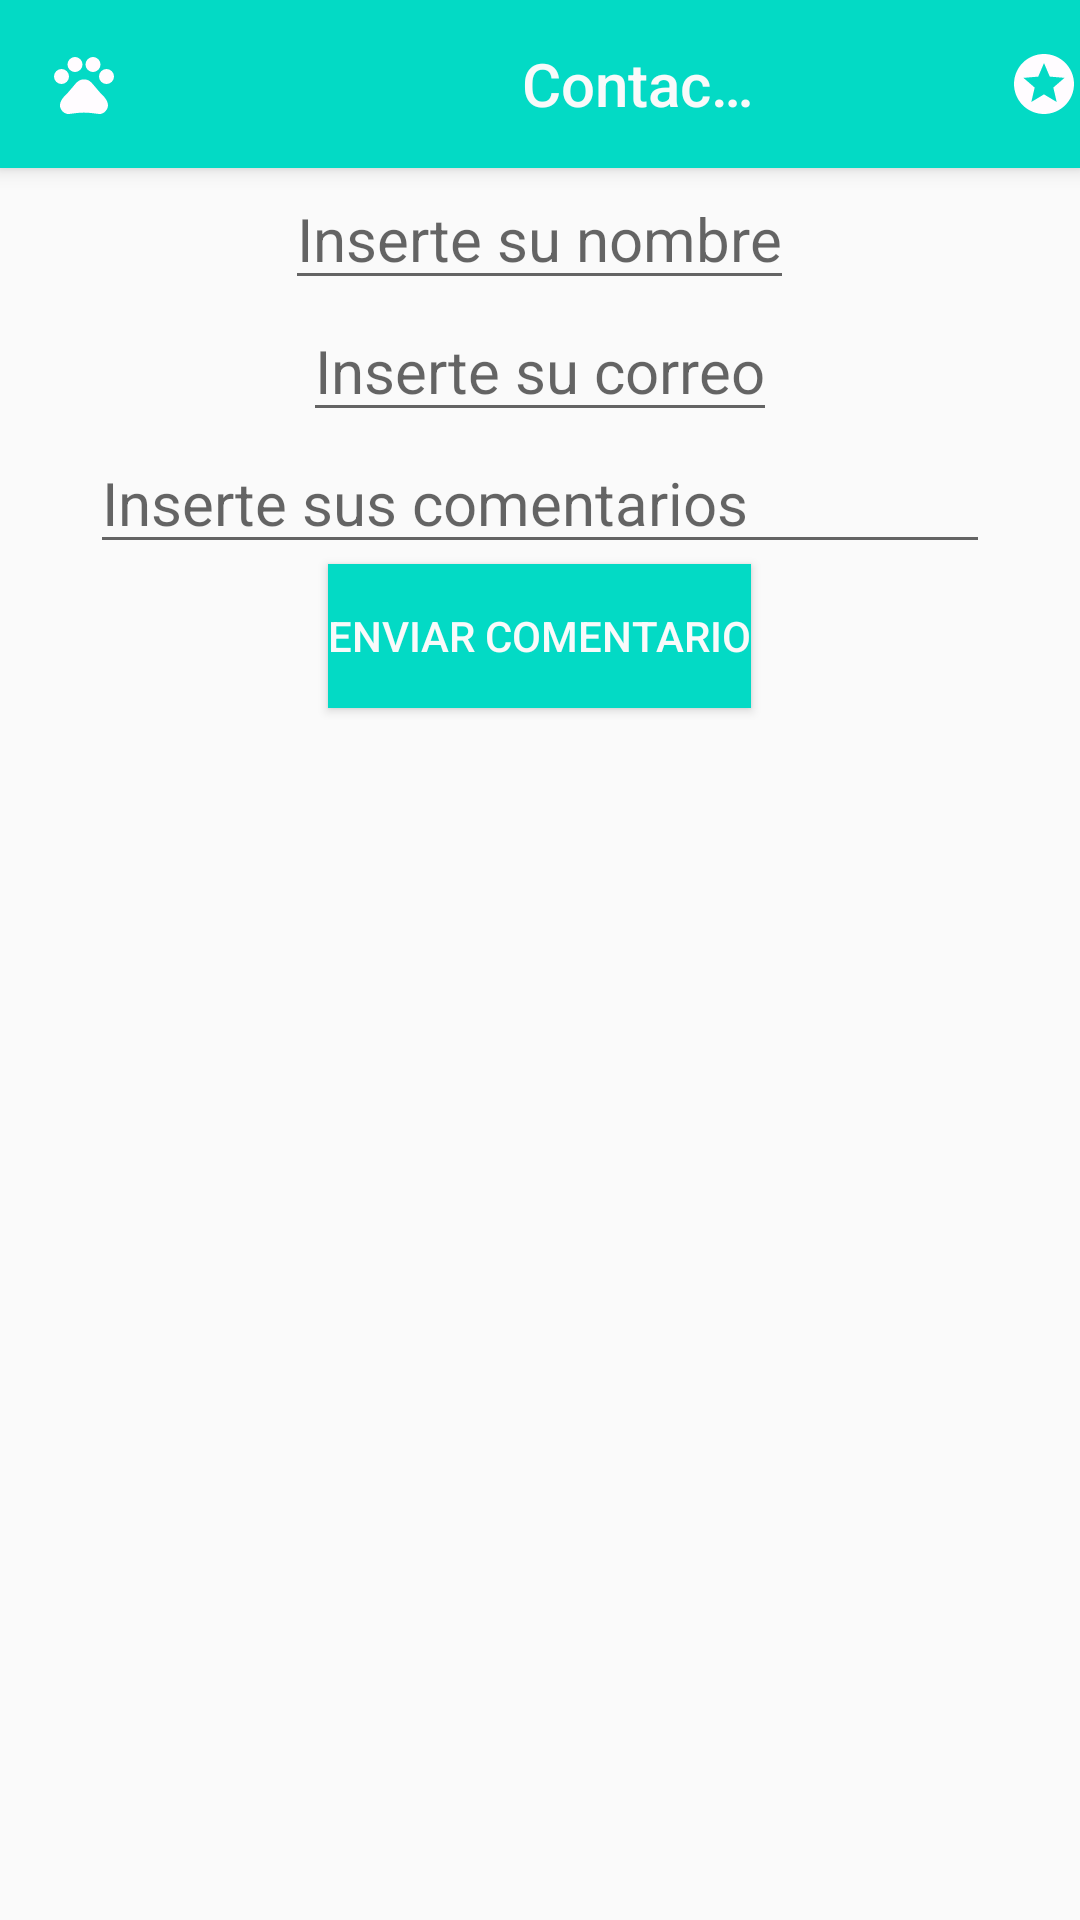

The Android layout XML behind this screen, and the referenced resources:
<!-- AndroidManifest.xml: application theme AppTheme -->
<!-- res/layout/activity_contacto.xml -->
<?xml version="1.0" encoding="utf-8"?>
<LinearLayout xmlns:android="http://schemas.android.com/apk/res/android"
    xmlns:app="http://schemas.android.com/apk/res-auto"
    xmlns:tools="http://schemas.android.com/tools"
    android:layout_width="match_parent"
    android:layout_height="match_parent"
    tools:context=".Contacto"
    android:orientation="vertical">

    <androidx.appcompat.widget.Toolbar
        xmlns:android="http://schemas.android.com/apk/res/android"
        xmlns:app="http://schemas.android.com/apk/res-auto"
        android:id="@+id/Actionbar"
        android:layout_width="match_parent"
        android:layout_height="?attr/actionBarSize"
        android:background="@color/colorAccent"
        android:elevation="4dp"
        android:theme="@style/ThemeOverlay.AppCompat.ActionBar"
        app:popupTheme="@style/ThemeOverlay.AppCompat.Light"
        app:logo="@drawable/ic_baseline_pets_24"
        app:title="@string/titulo_contacto"
        app:titleTextColor="@color/colorBlanco"
        app:titleMarginStart="150dp">

        <ImageButton
            android:id="@+id/star"
            android:layout_width="wrap_content"
            android:layout_height="wrap_content"
            android:layout_marginLeft="80dp"
            android:src="@drawable/ic_baseline_stars_24"
            android:background="@color/colorAccent"/>

    </androidx.appcompat.widget.Toolbar>

    <EditText
    android:id="@+id/etNombreCompleto"
    android:layout_width="wrap_content"
    android:layout_height="wrap_content"
    android:hint="@string/introducir_nombre"
        android:textColor="@color/colorTextoInput"
    android:textSize="20sp"
    android:layout_gravity="center_horizontal"
    />

    <EditText
        android:id="@+id/etCorreo"
        android:layout_width="wrap_content"
        android:layout_height="wrap_content"
        android:hint="@string/correo"
        android:textColor="@color/colorTextoInput"
        android:textSize="20sp"
        android:layout_gravity="center_horizontal"
        />

    <EditText
        android:id="@+id/etComentarios"
        android:layout_width="300dp"
        android:layout_height="wrap_content"
        android:hint="@string/comentarios"
        android:textColor="@color/colorTextoInput"
        android:textSize="20sp"
        android:layout_gravity="center_horizontal"
        />

    <Button
        android:id="@+id/btEnviarComentarios"
        android:layout_width="wrap_content"
        android:layout_height="wrap_content"
        android:background="@color/colorAccent"
        android:textColor="@color/colorBlanco"
        android:text="@string/boton_enviar_comentario"
        android:layout_gravity="center_horizontal"
        />

</LinearLayout>
<!-- resources referenced by this layout -->
<resources>
  <color name="colorAccent">#03DAC5</color>
  <color name="colorBlanco">#F9FAFA</color>
  <color name="colorTextoInput">#8E9796</color>
  <!-- drawable ic_baseline_pets_24 (drawable) -->
  <vector android:height="24dp" android:tint="#FFFCFF"
      android:viewportHeight="24" android:viewportWidth="24"
      android:width="24dp" xmlns:android="http://schemas.android.com/apk/res/android">
      <path android:fillColor="@android:color/white" android:pathData="M4.5,9.5m-2.5,0a2.5,2.5 0,1 1,5 0a2.5,2.5 0,1 1,-5 0"/>
      <path android:fillColor="@android:color/white" android:pathData="M9,5.5m-2.5,0a2.5,2.5 0,1 1,5 0a2.5,2.5 0,1 1,-5 0"/>
      <path android:fillColor="@android:color/white" android:pathData="M15,5.5m-2.5,0a2.5,2.5 0,1 1,5 0a2.5,2.5 0,1 1,-5 0"/>
      <path android:fillColor="@android:color/white" android:pathData="M19.5,9.5m-2.5,0a2.5,2.5 0,1 1,5 0a2.5,2.5 0,1 1,-5 0"/>
      <path android:fillColor="@android:color/white" android:pathData="M17.34,14.86c-0.87,-1.02 -1.6,-1.89 -2.48,-2.91 -0.46,-0.54 -1.05,-1.08 -1.75,-1.32 -0.11,-0.04 -0.22,-0.07 -0.33,-0.09 -0.25,-0.04 -0.52,-0.04 -0.78,-0.04s-0.53,0 -0.79,0.05c-0.11,0.02 -0.22,0.05 -0.33,0.09 -0.7,0.24 -1.28,0.78 -1.75,1.32 -0.87,1.02 -1.6,1.89 -2.48,2.91 -1.31,1.31 -2.92,2.76 -2.62,4.79 0.29,1.02 1.02,2.03 2.33,2.32 0.73,0.15 3.06,-0.44 5.54,-0.44h0.18c2.48,0 4.81,0.58 5.54,0.44 1.31,-0.29 2.04,-1.31 2.33,-2.32 0.31,-2.04 -1.3,-3.49 -2.61,-4.8z"/>
  </vector>
  <!-- drawable ic_baseline_stars_24 (drawable) -->
  <vector android:height="24dp" android:tint="#FFFCFF"
      android:viewportHeight="24" android:viewportWidth="24"
      android:width="24dp" xmlns:android="http://schemas.android.com/apk/res/android">
      <path android:fillColor="@android:color/white" android:pathData="M11.99,2C6.47,2 2,6.48 2,12s4.47,10 9.99,10C17.52,22 22,17.52 22,12S17.52,2 11.99,2zM16.23,18L12,15.45 7.77,18l1.12,-4.81 -3.73,-3.23 4.92,-0.42L12,5l1.92,4.53 4.92,0.42 -3.73,3.23L16.23,18z"/>
  </vector>
  <string name="boton_enviar_comentario">Enviar Comentario</string>
  <string name="comentarios">Inserte sus comentarios</string>
  <string name="correo">Inserte su correo</string>
  <string name="introducir_nombre">Inserte su nombre</string>
  <string name="titulo_contacto">Contacto</string>
  <style name="AppTheme" parent="Theme.AppCompat.Light.NoActionBar">
          
               
          <item name="colorPrimary">@color/colorPrimary</item>
          <item name="colorPrimaryDark">@color/colorPrimaryDark</item>
          <item name="colorAccent">@color/colorAccent</item>
          <item name="windowActionBar">false</item>
          <item name="windowNoTitle">true</item>
      </style>
  <color name="colorPrimary">#6200EE</color>
  <color name="colorPrimaryDark">#3700B3</color>
</resources>
